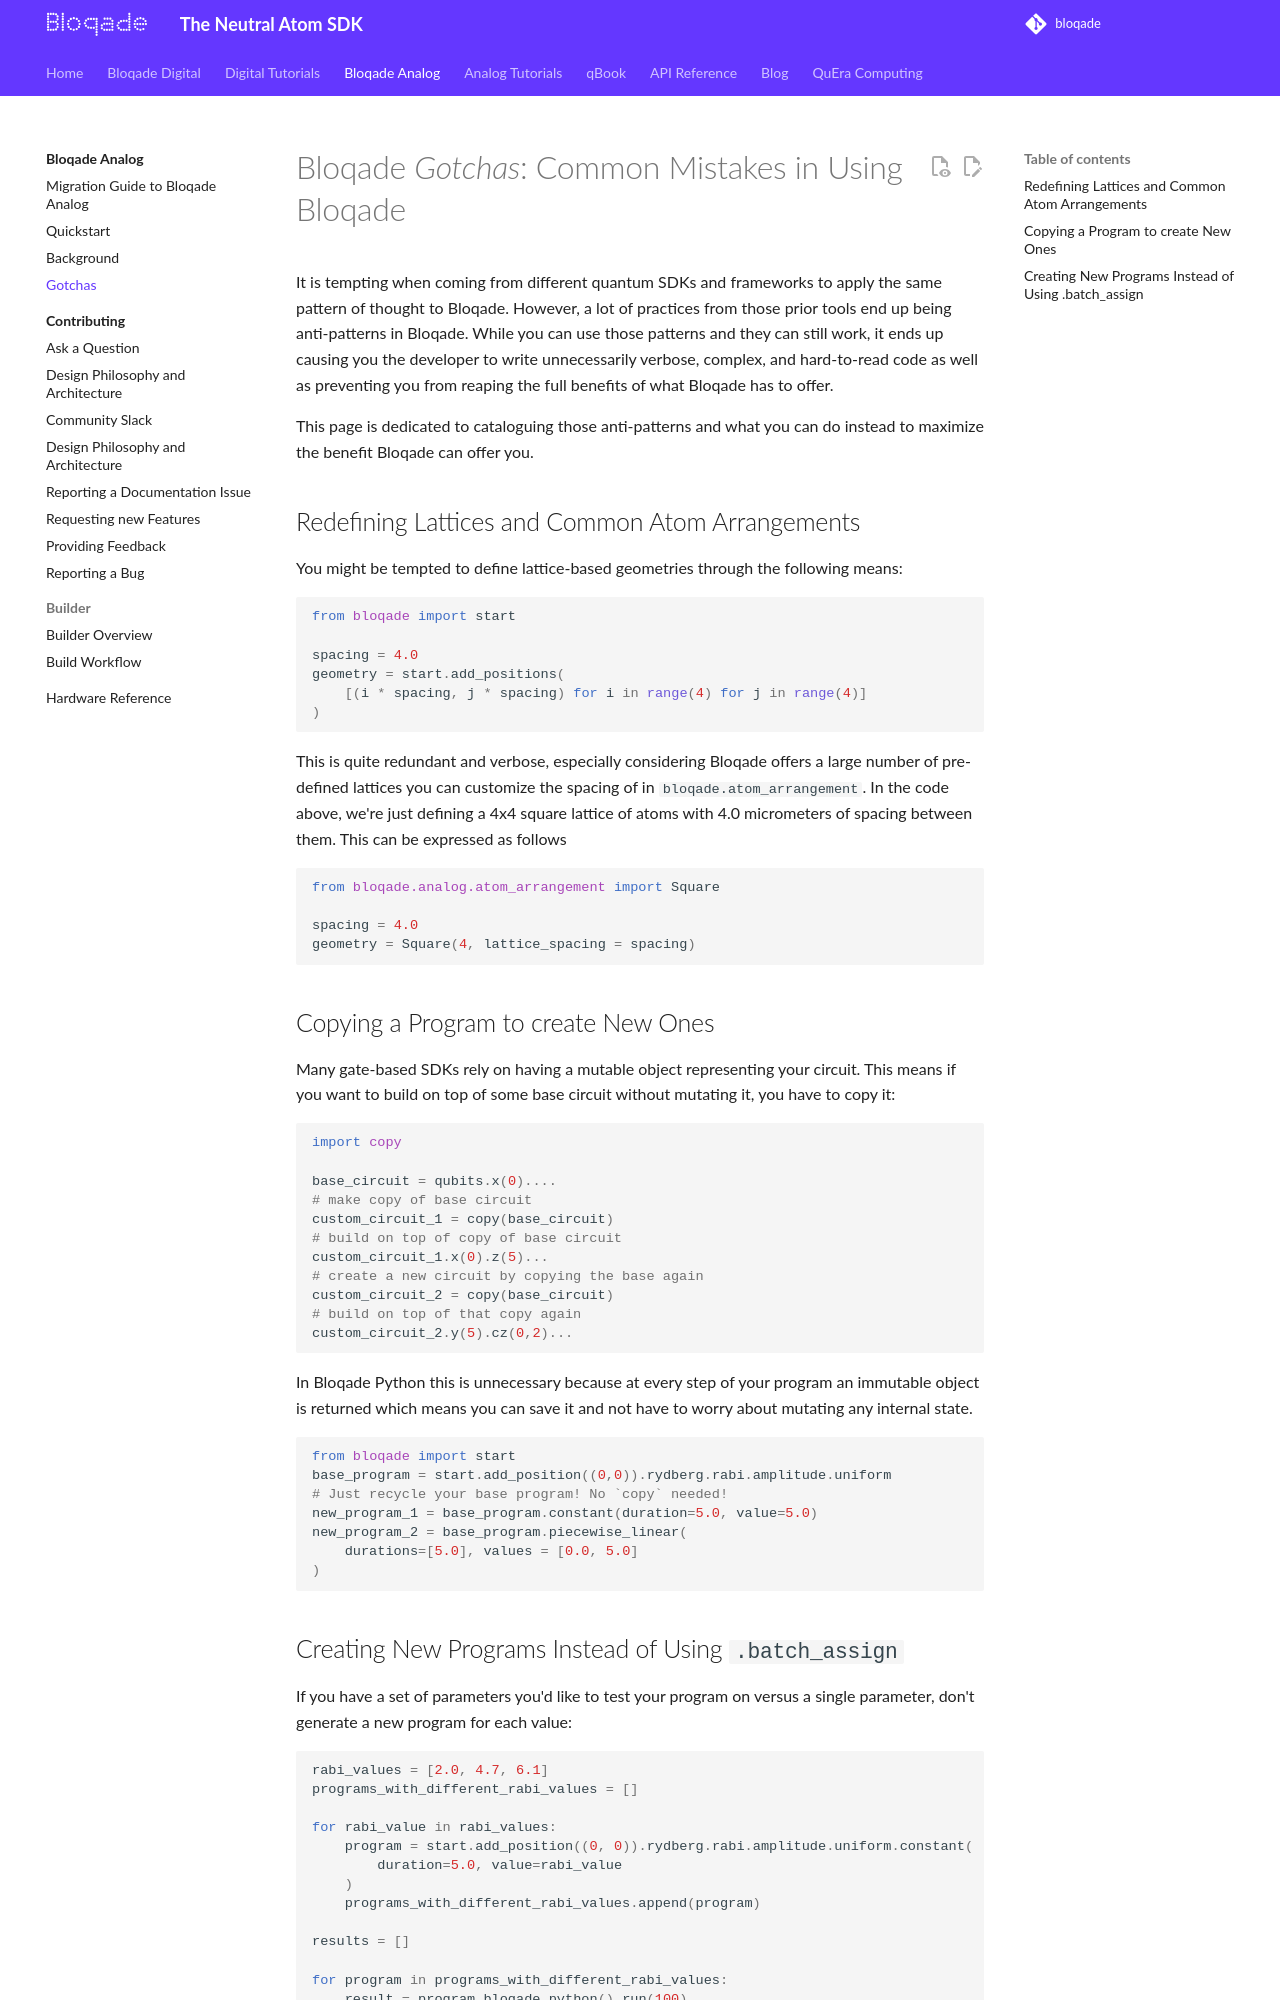

repository: QuEraComputing/bloqade · page: pr-preview/pr-424/analog/home/gotchas/index.html · generator: mkdocs

# Bloqade *Gotchas*: Common Mistakes in Using Bloqade

It is tempting when coming from different quantum SDKs and frameworks to apply the same pattern of thought to Bloqade. However, a lot of practices from those prior tools end up being anti-patterns in Bloqade. While you can use those patterns and they can still work, it ends up causing you the developer to write unnecessarily verbose, complex, and hard-to-read code as well as preventing you from reaping the full benefits of what Bloqade has to offer.

This page is dedicated to cataloguing those anti-patterns and what you can do instead to maximize the benefit Bloqade can offer you.

## Redefining Lattices and Common Atom Arrangements

You might be tempted to define lattice-based geometries through the following means:

```python
from bloqade import start

spacing = 4.0
geometry = start.add_positions(
    [(i * spacing, j * spacing) for i in range(4) for j in range(4)]
)
```

This is quite redundant and verbose, especially considering Bloqade offers a large number of pre-defined lattices you can customize the spacing of in `bloqade.atom_arrangement`.
In the code above, we're just defining a 4x4 square lattice of atoms with 4.0 micrometers of spacing between them. This can be expressed as follows

```python
from bloqade.analog.atom_arrangement import Square

spacing = 4.0
geometry = Square(4, lattice_spacing = spacing)
```


## Copying a Program to create New Ones

Many gate-based SDKs rely on having a mutable object representing your circuit. This means if you want to build on top of some base circuit without mutating it, you have to copy it:

```python
import copy

base_circuit = qubits.x(0)....
# make copy of base circuit
custom_circuit_1 = copy(base_circuit)
# build on top of copy of base circuit
custom_circuit_1.x(0).z(5)...
# create a new circuit by copying the base again
custom_circuit_2 = copy(base_circuit)
# build on top of that copy again
custom_circuit_2.y(5).cz(0,2)...
```

In Bloqade Python this is unnecessary because at every step of your program an immutable object is returned which means you can save it and not have to worry about mutating any internal state.

```python
from bloqade import start
base_program = start.add_position((0,0)).rydberg.rabi.amplitude.uniform
# Just recycle your base program! No `copy` needed!
new_program_1 = base_program.constant(duration=5.0, value=5.0)
new_program_2 = base_program.piecewise_linear(
    durations=[5.0], values = [0.0, 5.0]
)
```
